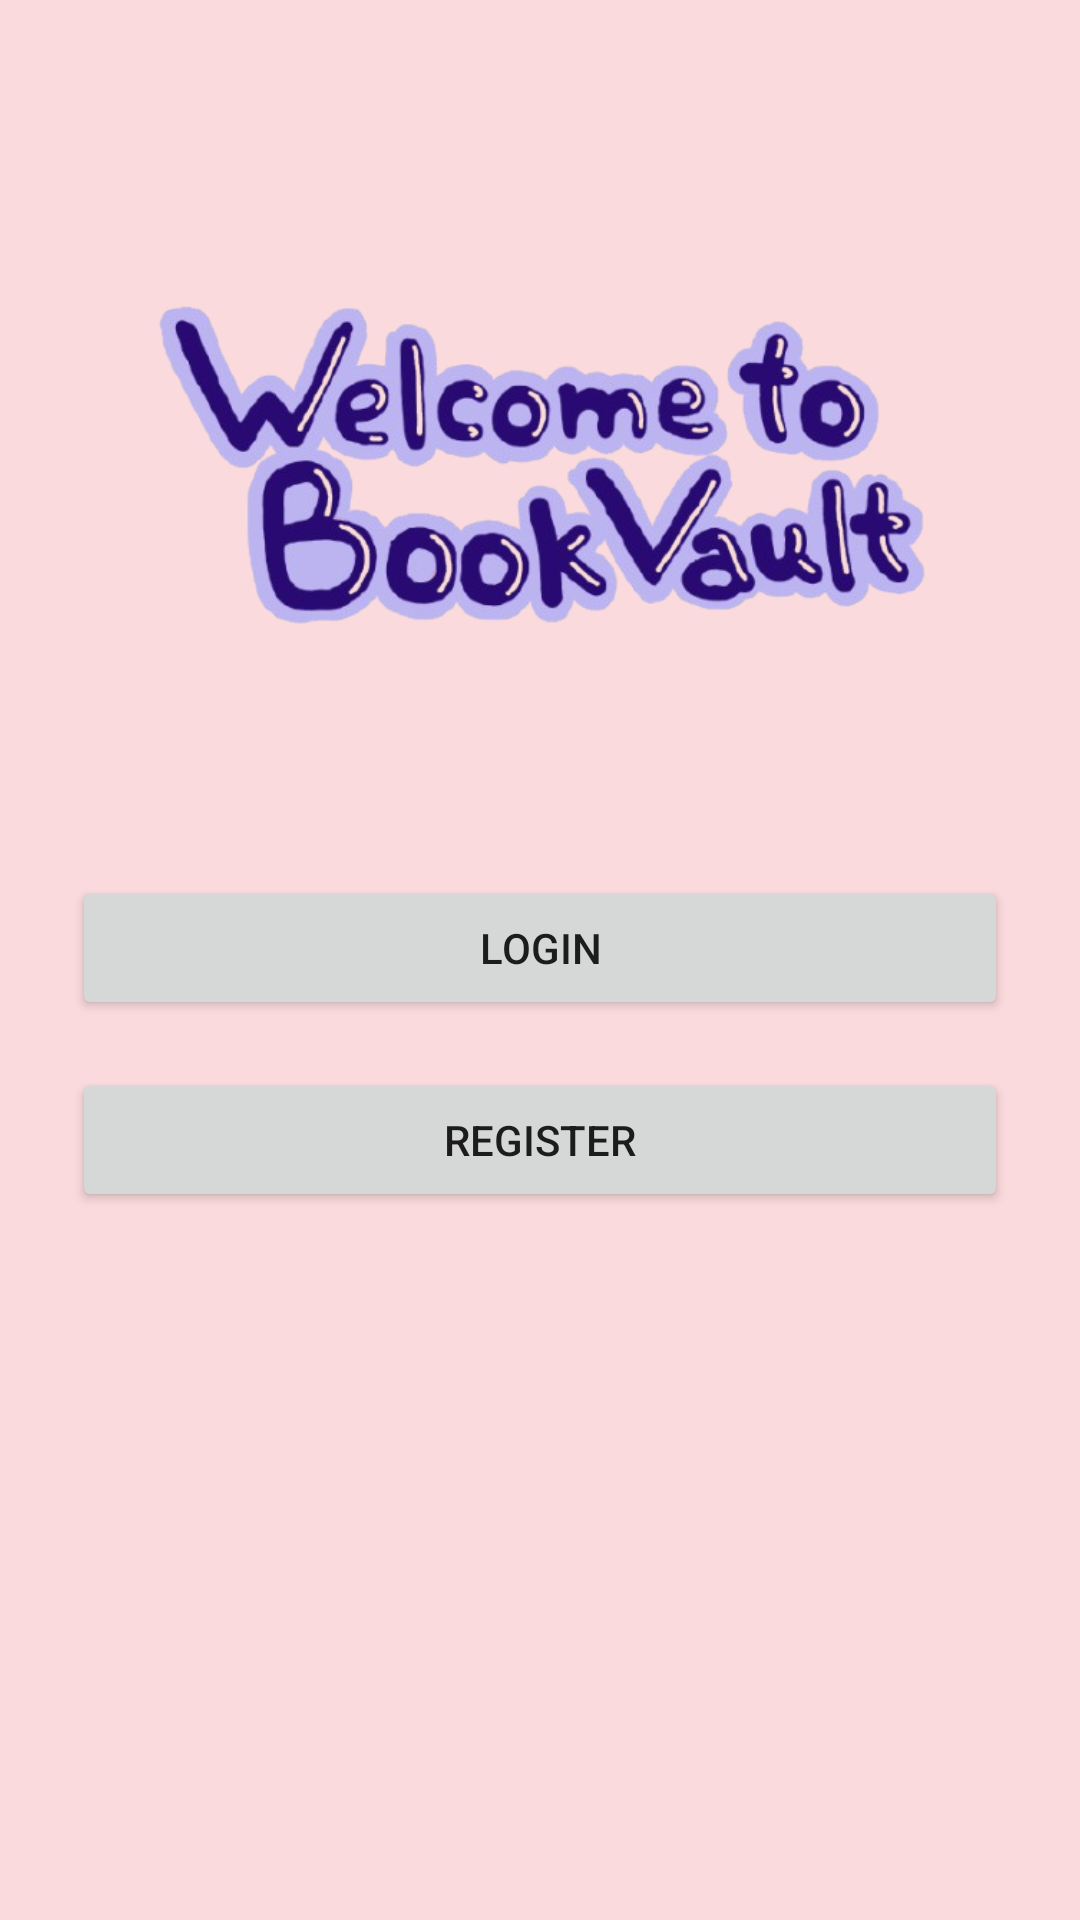

The Android layout XML behind this screen, and the referenced resources:
<!-- AndroidManifest.xml: application theme Theme.BookVault -->
<!-- res/layout/activity_main.xml -->
<?xml version="1.0" encoding="utf-8"?>
<androidx.constraintlayout.widget.ConstraintLayout xmlns:android="http://schemas.android.com/apk/res/android"
    xmlns:app="http://schemas.android.com/apk/res-auto"
    android:layout_width="match_parent"
    android:layout_height="match_parent"
    android:background="@color/baby_pink"
    android:padding="24dp">

    <ImageView
        android:id="@+id/appImage"
        android:layout_width="325dp"
        android:layout_height="268dp"
        android:layout_marginBottom="40dp"
        android:src="@drawable/main_page_welcome"
        android:contentDescription="@string/welcome"
        app:layout_constraintBottom_toTopOf="@id/btnLogin"
        app:layout_constraintEnd_toEndOf="parent"
        app:layout_constraintStart_toStartOf="parent"
        app:layout_constraintTop_toTopOf="parent" />


    
    <Button
        android:id="@+id/btnLogin"
        android:layout_width="0dp"
        android:layout_height="wrap_content"
        android:text="@string/login"
        app:layout_constraintTop_toBottomOf="@id/appImage"
        app:layout_constraintStart_toStartOf="parent"
        app:layout_constraintEnd_toEndOf="parent" />

    
    <Button
        android:id="@+id/btnRegister"
        android:layout_width="0dp"
        android:layout_height="wrap_content"
        android:text="@string/register"
        android:layout_marginTop="16dp"
        app:layout_constraintTop_toBottomOf="@id/btnLogin"
        app:layout_constraintStart_toStartOf="parent"
        app:layout_constraintEnd_toEndOf="parent" />

</androidx.constraintlayout.widget.ConstraintLayout>
<!-- resources referenced by this layout -->
<resources>
  <color name="baby_pink">#FADADD</color>
  <!-- drawable main_page_welcome: png bitmap (drawable, 192293 bytes) -->
  <string name="login">Login</string>
  <string name="register">Register</string>
  <string name="welcome">Welcome page title</string>
  <style name="Theme.BookVault" parent="Theme.MaterialComponents.DayNight.NoActionBar">
          <item name="android:windowNoTitle">true</item>
          <item name="android:windowFullscreen">true</item>
          <item name="android:colorBackground">@color/baby_pink</item>
      </style>
</resources>
